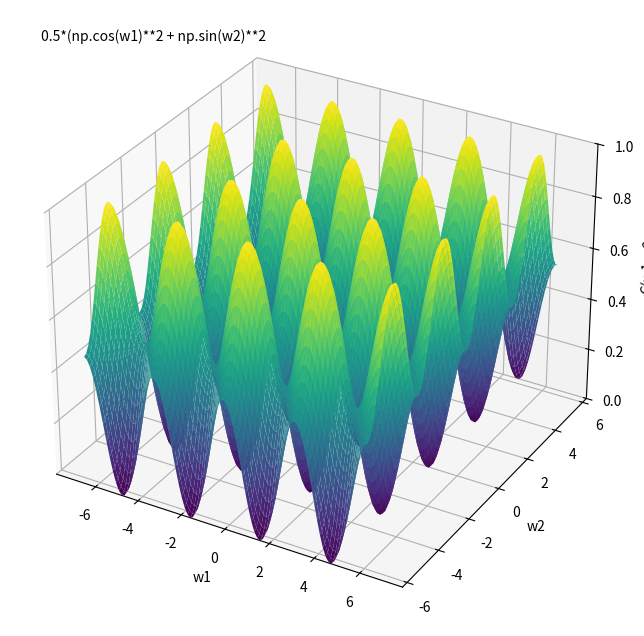

Python code for this plot:
# -*- coding: utf-8 -*-
"""
Created on Sun Aug 27 15:59:13 2023
https://jakevdp.github.io/PythonDataScienceHandbook/04.12-three-dimensional-plotting.html
@author: johnchiasson
"""
from mpl_toolkits import mplot3d
import numpy as np
import matplotlib.pyplot as plt
import math
pi = math.pi

def f(w1, w2):
    return  0.5*(np.cos(w1)**2 + np.sin(w2)**2)
w1 = np.linspace(-2*pi, 2*pi, 100)
w2 = np.linspace(-2*pi, 2*pi, 100)

W1, W2 = np.meshgrid(w1, w2)
Z = f(W1, W2)

fig = plt.figure(num=1,figsize=[8, 8],edgecolor='red')
ax = plt.axes(projection='3d')
#ax.contour3D(W1, W2, Z, 100, cmap='winter')
#ax.plot_wireframe(W1, W2, Z, color='blue')
ax.plot_surface(W1, W2, Z, rstride=1, cstride=1,cmap='viridis', edgecolor='none')
ax.set(xlim=(-5*pi/2, 5*pi/2), ylim=(-2*pi, 2*pi), zlim=(0.0,1.0),\
       xlabel='w1', ylabel='w2', zlabel='C(w1,w2')
# Placement 0, 0 would be the bottom left, 1, 1 would be the top right.
ax.text2D(0.05, 0.95, "0.5*(np.cos(w1)**2 + np.sin(w2)**2", transform=ax.transAxes)
